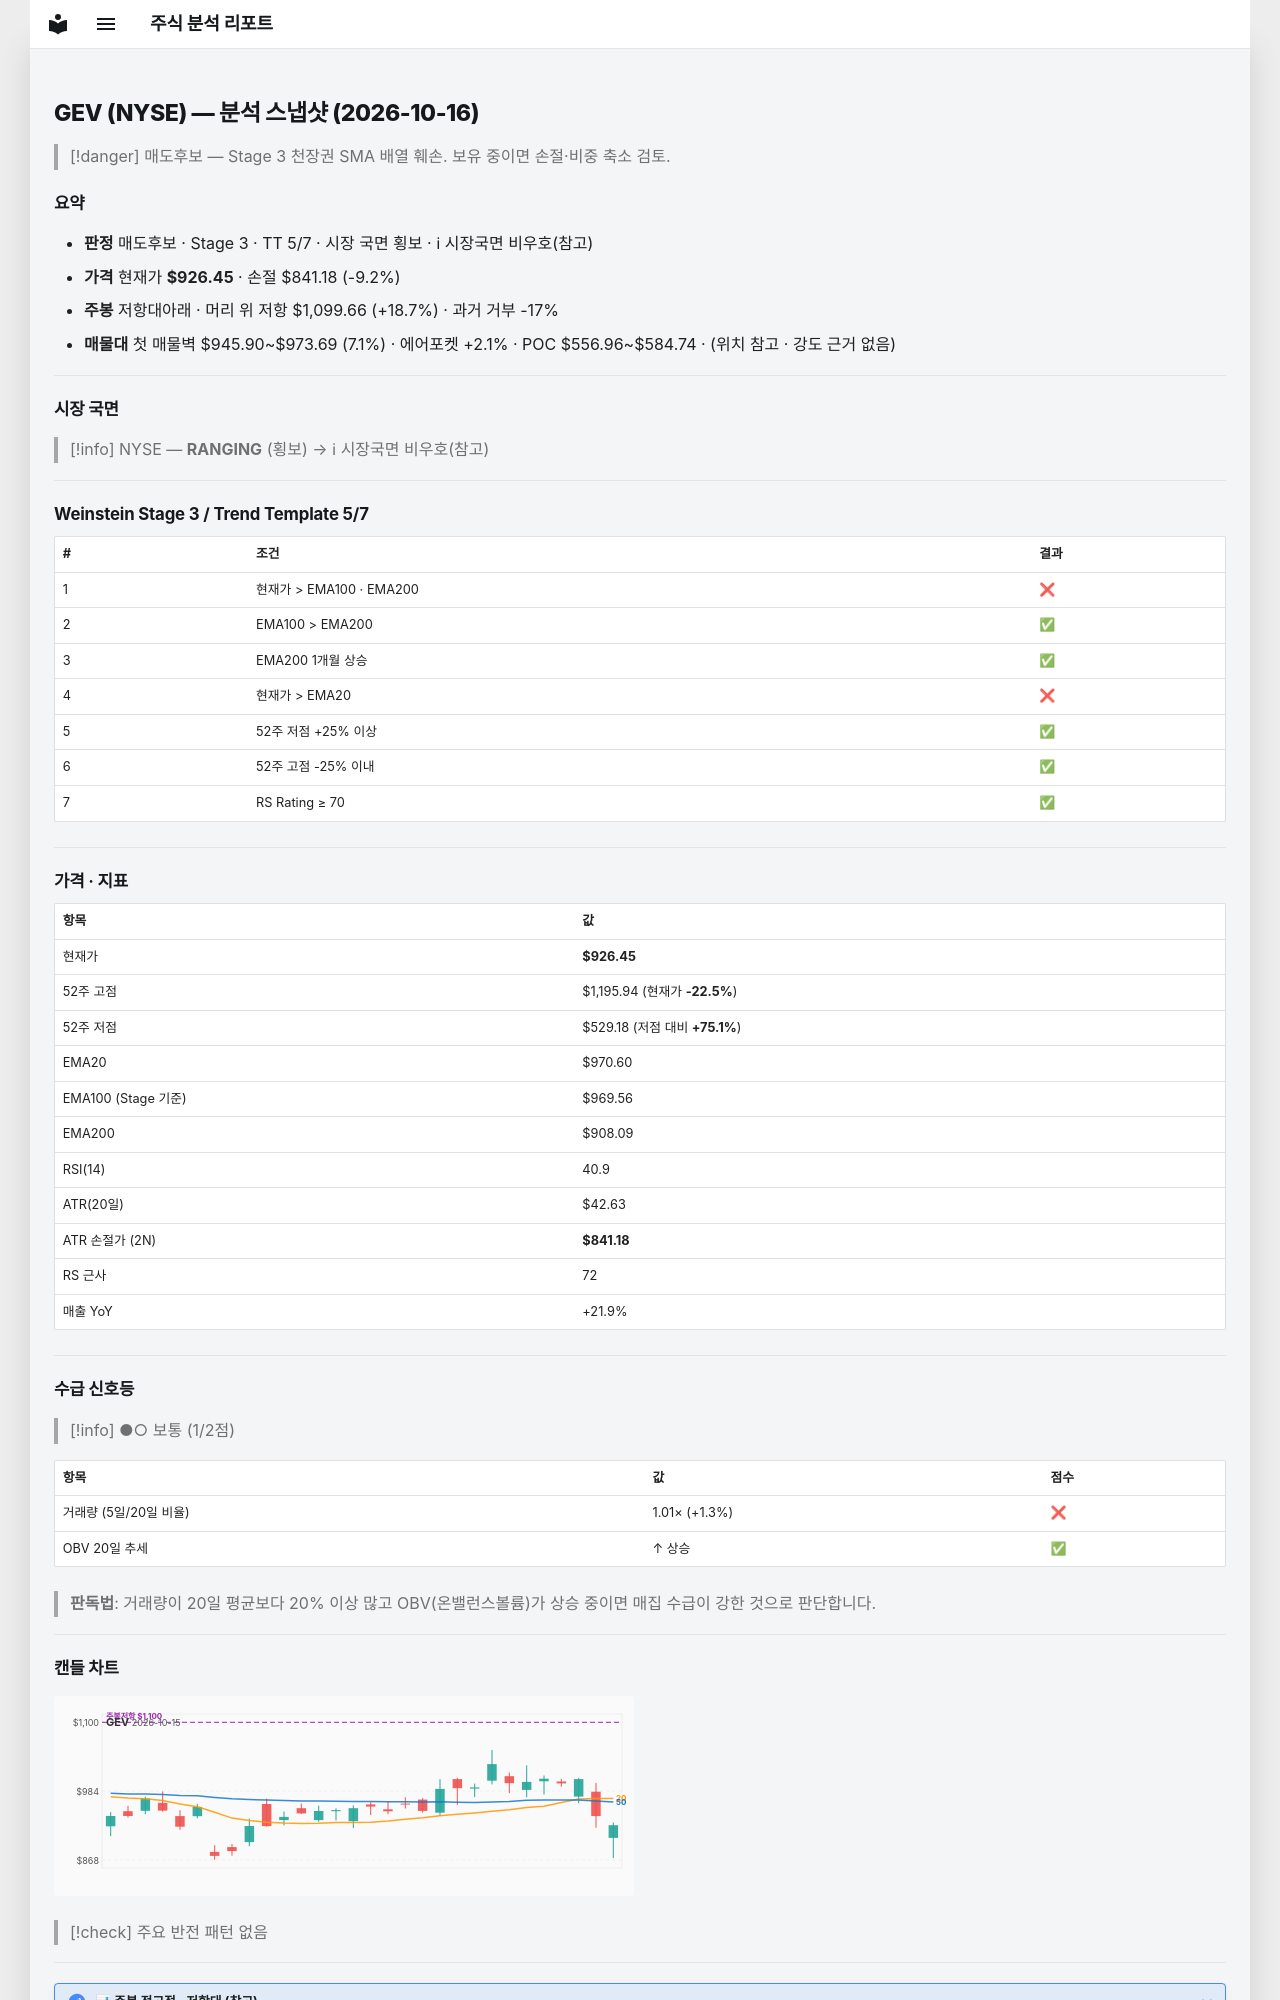

repository: soloandco/stock-reports · page: snapshots/GEV-2026-10-16/index.html · generator: mkdocs

---
type: analysis-snapshot
title: GEV 분석 스냅샷
ticker: GEV
market: NYSE
created: 2026-10-16
updated: 2026-10-16
bar-date: 2026-10-15
verdict: 매도후보
real-rr: 2.03
sma50-gap-pct: -4.5
weekly-position: 저항대아래
weekly-overhead-price: 1099.66
weekly-overhead-pct: 18.7
stage: 3
trend-template-score: 5
tt-max: 7
ma-set: ema-20-100-200
price: 926.4500122070312
stop-price: 841.1849927884294
market-regime: RANGING
supply-demand-score: 1/2
supply-demand-label: 보통
status: tracking
tags:
  - stock-agent
  - watchlist
  - GEV
  - analysis
related:
  - "[[analysis-template]]"
---

# GEV (NYSE) — 분석 스냅샷 (2026-10-16)

> [!danger] 매도후보 — Stage 3 천장권
> SMA 배열 훼손. 보유 중이면 손절·비중 축소 검토.

## 요약

- **판정** 매도후보 · Stage 3 · TT 5/7 · 시장 국면 횡보 · ℹ 시장국면 비우호(참고)
- **가격** 현재가 **$926.45** · 손절 $841.18 (-9.2%)
- **주봉** 저항대아래 · 머리 위 저항 $1,099.66 (+18.7%) · 과거 거부 -17%
- **매물대** 첫 매물벽 $945.90~$973.69 (7.1%) · 에어포켓 +2.1% · POC $556.96~$584.74 · (위치 참고 · 강도 근거 없음)

---

## 시장 국면

> [!info] NYSE — **RANGING** (횡보) → ℹ 시장국면 비우호(참고)

---

## Weinstein Stage 3 / Trend Template 5/7

| # | 조건 | 결과 |
|---|------|------|
| 1 | 현재가 > EMA100 · EMA200 | ❌ |
| 2 | EMA100 > EMA200 | ✅ |
| 3 | EMA200 1개월 상승 | ✅ |
| 4 | 현재가 > EMA20 | ❌ |
| 5 | 52주 저점 +25% 이상 | ✅ |
| 6 | 52주 고점 -25% 이내 | ✅ |
| 7 | RS Rating ≥ 70 | ✅ |

---

## 가격 · 지표

| 항목 | 값 |
|------|---|
| 현재가 | **$926.45** |
| 52주 고점 | $1,195.94 (현재가 **-22.5%**) |
| 52주 저점 | $529.18 (저점 대비 **+75.1%**) |
| EMA20 | $970.60 |
| EMA100 (Stage 기준) | $969.56 |
| EMA200 | $908.09 |
| RSI(14) | 40.9 |
| ATR(20일) | $42.63 |
| ATR 손절가 (2N) | **$841.18** |
| RS 근사 | 72 |
| 매출 YoY | +21.9% |

---
## 수급 신호등

> [!info] ●○ 보통 (1/2점)

| 항목 | 값 | 점수 |
|------|------|------|
| 거래량 (5일/20일 비율) | 1.01× (+1.3%) | ❌ |
| OBV 20일 추세 | ↑ 상승 | ✅ |

> **판독법**: 거래량이 20일 평균보다 20% 이상 많고 OBV(온밸런스볼륨)가 상승 중이면 매집 수급이 강한 것으로 판단합니다.

---
